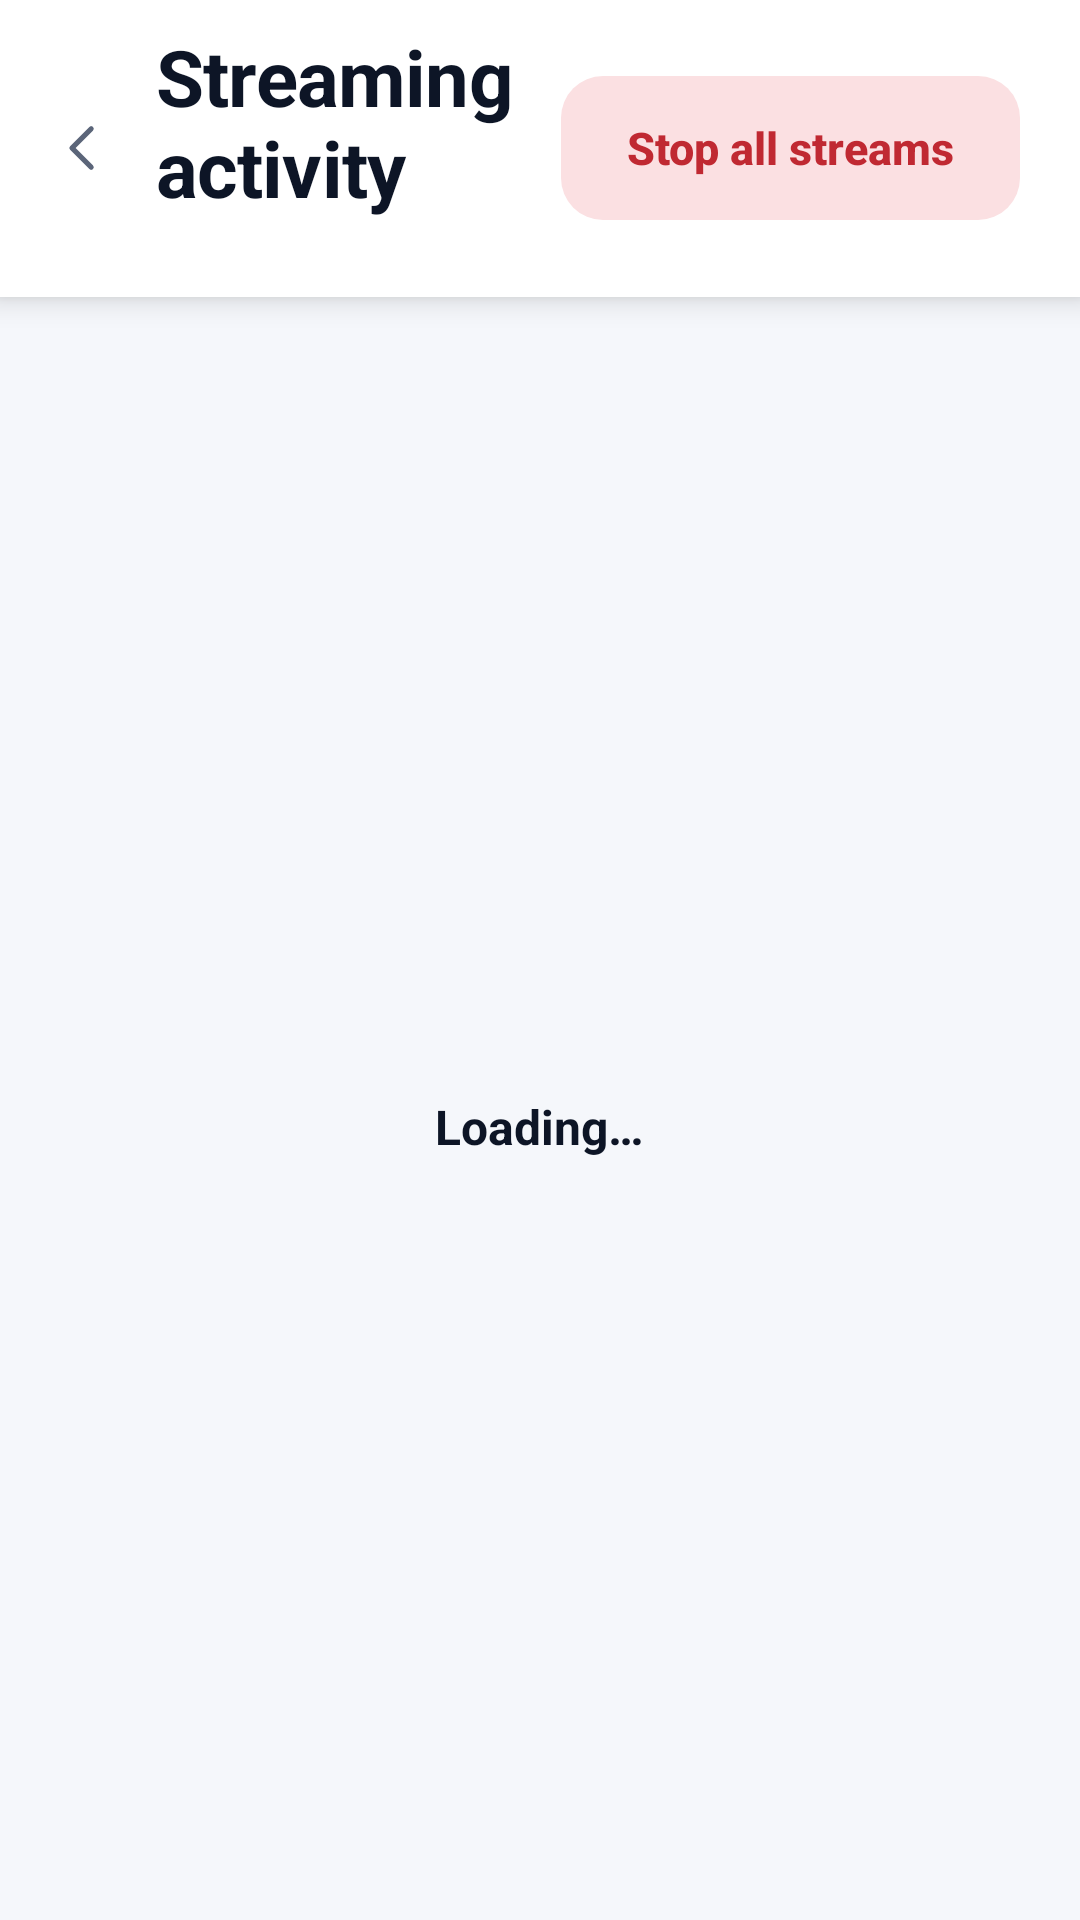

Write the Android layout XML for this screen, with the resource values it uses.
<!-- AndroidManifest.xml: application theme Theme.MediaBridge -->
<!-- res/layout/activity_sessions.xml -->
<?xml version="1.0" encoding="utf-8"?>
<LinearLayout xmlns:android="http://schemas.android.com/apk/res/android"
    android:layout_width="match_parent"
    android:layout_height="match_parent"
    android:background="@color/bg"
    android:orientation="vertical">

    <LinearLayout
        android:layout_width="match_parent"
        android:layout_height="wrap_content"
        android:background="@color/surface"
        android:elevation="@dimen/elevation_raised"
        android:gravity="center_vertical"
        android:orientation="horizontal"
        android:paddingLeft="@dimen/space_xs"
        android:paddingRight="@dimen/screen_padding"
        android:paddingTop="@dimen/space_s"
        android:paddingBottom="@dimen/space_s">

        <ImageButton
            android:id="@+id/back"
            style="@style/Widget.IconButton.Bare"
            android:layout_width="@dimen/touch_target"
            android:layout_height="@dimen/touch_target"
            android:contentDescription="@string/cd_back"
            android:src="@drawable/ic_chevron_left" />

        <LinearLayout
            android:layout_width="0dp"
            android:layout_height="wrap_content"
            android:layout_weight="1"
            android:orientation="vertical">

            <TextView
                style="@style/Text.Title"
                android:layout_width="wrap_content"
                android:layout_height="wrap_content"
                android:text="@string/sessions_title" />

            <TextView
                android:id="@+id/sessions_subtitle"
                style="@style/Text.Caption"
                android:layout_width="wrap_content"
                android:layout_height="wrap_content" />
        </LinearLayout>

        <Button
            android:id="@+id/sessions_stop_all"
            style="@style/Button.Destructive"
            android:layout_width="wrap_content"
            android:layout_height="wrap_content"
            android:text="@string/action_stop_all" />
    </LinearLayout>

    <FrameLayout
        android:layout_width="match_parent"
        android:layout_height="0dp"
        android:layout_weight="1">

        <ListView
            android:id="@+id/sessions_list"
            android:layout_width="match_parent"
            android:layout_height="match_parent"
            android:clipToPadding="false"
            android:divider="@null"
            android:paddingTop="@dimen/space_s"
            android:paddingBottom="@dimen/space_xl"
            android:scrollbars="none" />

        <include
            android:id="@+id/sessions_state"
            layout="@layout/view_state" />
    </FrameLayout>
</LinearLayout>
<!-- res/layout/view_state.xml (included above) -->
<?xml version="1.0" encoding="utf-8"?>
<LinearLayout xmlns:android="http://schemas.android.com/apk/res/android"
    android:layout_width="match_parent"
    android:layout_height="match_parent"
    android:gravity="center"
    android:orientation="vertical"
    android:padding="@dimen/space_xl">

    <ProgressBar
        android:id="@+id/state_progress"
        android:layout_width="wrap_content"
        android:layout_height="wrap_content"
        android:visibility="gone" />

    <ImageView
        android:id="@+id/state_icon"
        android:layout_width="@dimen/icon_xl"
        android:layout_height="@dimen/icon_xl"
        android:contentDescription="@null"
        android:src="@drawable/ic_info"
        android:visibility="gone" />

    <TextView
        android:id="@+id/state_title"
        style="@style/Text.Subtitle"
        android:layout_width="wrap_content"
        android:layout_height="wrap_content"
        android:layout_marginTop="@dimen/space_m"
        android:gravity="center"
        android:text="@string/state_loading" />

    <TextView
        android:id="@+id/state_body"
        style="@style/Text.Body.Secondary"
        android:layout_width="match_parent"
        android:layout_height="wrap_content"
        android:layout_marginTop="@dimen/space_xs"
        android:gravity="center"
        android:visibility="gone" />

    <Button
        android:id="@+id/state_action"
        style="@style/Button.Secondary"
        android:layout_width="wrap_content"
        android:layout_height="wrap_content"
        android:layout_marginTop="@dimen/space_l"
        android:text="@string/action_retry"
        android:visibility="gone" />
</LinearLayout>
<!-- resources referenced by this layout -->
<resources>
  <color name="bg">#F5F7FB</color>
  <color name="surface">#FFFFFF</color>
  <dimen name="elevation_raised">6dp</dimen>
  <dimen name="icon_xl">44dp</dimen>
  <dimen name="screen_padding">20dp</dimen>
  <dimen name="space_l">16dp</dimen>
  <dimen name="space_m">12dp</dimen>
  <dimen name="space_s">8dp</dimen>
  <dimen name="space_xl">20dp</dimen>
  <dimen name="space_xs">4dp</dimen>
  <dimen name="touch_target">48dp</dimen>
  <string name="action_retry">Try again</string>
  <string name="action_stop_all">Stop all streams</string>
  <string name="cd_back">Go back</string>
  <string name="sessions_title">Streaming activity</string>
  <string name="state_loading">Loading…</string>
  <style name="Button.Destructive" parent="Button.Primary">
          <item name="android:background">@drawable/bg_button_destructive</item>
          <item name="android:textColor">@color/error</item>
      </style>
  <style name="Button.Secondary" parent="Button.Primary">
          <item name="android:background">@drawable/bg_button_secondary</item>
          <item name="android:textColor">@color/primary</item>
      </style>
  <style name="Text.Body.Secondary">
          <item name="android:textColor">@color/text_secondary</item>
      </style>
  <style name="Text.Caption" parent="">
          <item name="android:textSize">13sp</item>
          <item name="android:textColor">@color/text_secondary</item>
          <item name="android:lineSpacingExtra">2sp</item>
      </style>
  <style name="Text.Subtitle" parent="">
          <item name="android:textSize">16sp</item>
          <item name="android:textStyle">bold</item>
          <item name="android:textColor">@color/text_primary</item>
      </style>
  <style name="Text.Title" parent="">
          <item name="android:textSize">26sp</item>
          <item name="android:textStyle">bold</item>
          <item name="android:textColor">@color/text_primary</item>
          <item name="android:letterSpacing">-0.01</item>
          <item name="android:fontFamily">sans-serif</item>
      </style>
  <style name="Widget.IconButton.Bare" parent="">
          <item name="android:background">@drawable/bg_icon_button_bare</item>
          <item name="android:padding">@dimen/space_m</item>
          <item name="android:scaleType">fitCenter</item>
          <item name="android:clickable">true</item>
          <item name="android:focusable">true</item>
      </style>
  <color name="icon_tint">#5B6579</color>
  <color name="error">#C02932</color>
  <color name="primary">#3B5BFE</color>
  <color name="text_secondary">#565F78</color>
  <color name="text_primary">#0D1526</color>
  <!-- drawable bg_icon_button_bare (drawable) -->
  <?xml version="1.0" encoding="utf-8"?>
  <ripple xmlns:android="http://schemas.android.com/apk/res/android" android:color="@color/ripple">
      <item>
          <shape android:shape="oval">
              <solid android:color="@android:color/transparent" />
          </shape>
      </item>
  </ripple>
  <color name="text_tertiary">#8A93A8</color>
  <style name="Theme.MediaBridge.Dialog" parent="android:Theme.DeviceDefault.Light.Dialog.Alert">
          <item name="android:colorAccent">@color/primary</item>
          <item name="android:textColorPrimary">@color/text_primary</item>
          <item name="android:textColorSecondary">@color/text_secondary</item>
          <item name="android:windowBackground">@drawable/bg_dialog</item>
      </style>
  <color name="on_gradient">#FFFFFF</color>
  <color name="ripple">#1A3B5BFE</color>
  <color name="error_container">#FBE0E2</color>
  <dimen name="card_radius_small">14dp</dimen>
  <color name="primary_container">#E4EAFF</color>
  <color name="gradient_start">#2B4BF2</color>
  <color name="gradient_end">#6733E8</color>
  <dimen name="card_radius">20dp</dimen>
</resources>
